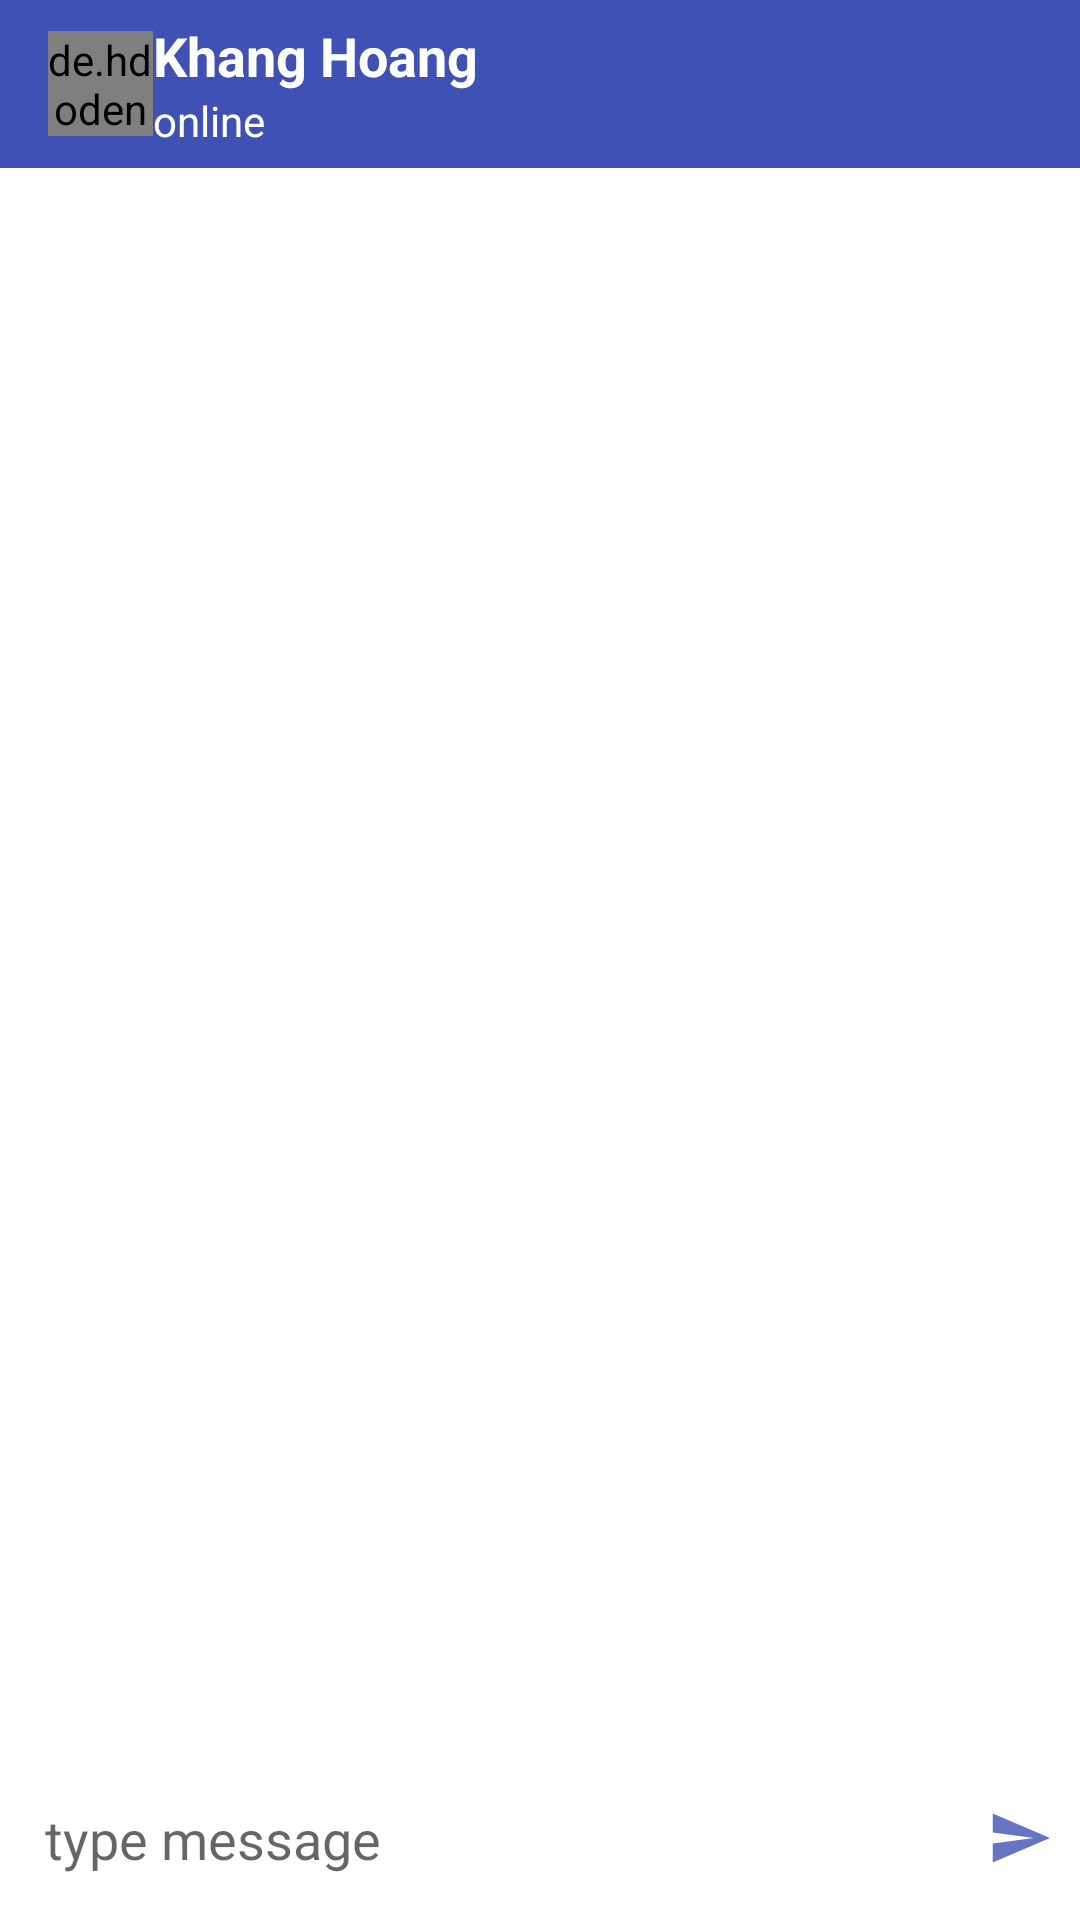

Here is an Android app screen rendered from its layout file. Give the layout XML and the strings, colors and styles it references.
<!-- AndroidManifest.xml: application theme Theme.SocialMedia -->
<!-- res/layout/activity_chat.xml -->
<?xml version="1.0" encoding="utf-8"?>
<RelativeLayout xmlns:android="http://schemas.android.com/apk/res/android"
    xmlns:app="http://schemas.android.com/apk/res-auto"
    xmlns:tools="http://schemas.android.com/tools"
    android:layout_width="match_parent"
    android:layout_height="match_parent"
    tools:context=".ChatActivity">

    <androidx.appcompat.widget.Toolbar
        android:id="@+id/toolbar"
        android:layout_width="match_parent"
        android:layout_height="?android:attr/actionBarSize"
        android:background="@color/my_color"
        android:theme="@style/ThemeOverlay.AppCompat.Dark.ActionBar">

        <de.hdodenhof.circleimageview.CircleImageView
            android:layout_width="35dp"
            android:layout_height="35dp"
            android:id="@+id/profileIv"
            android:src="@drawable/ic_face_black"
            android:scaleType="centerCrop"/>

        <LinearLayout
            android:layout_width="match_parent"
            android:layout_height="wrap_content"
            android:gravity="center_vertical"
            android:orientation="vertical">
            <TextView
                android:id="@+id/nameTv"
                android:layout_width="wrap_content"
                android:layout_height="wrap_content"
                android:text="Khang Hoang"
                android:textSize="18sp"
                android:textColor="@color/white"
                android:textStyle="bold"/>
            <TextView
                android:id="@+id/userStatusTv"
                android:layout_width="wrap_content"
                android:layout_height="wrap_content"
                android:text="online"
                android:textColor="@color/white"/>
        </LinearLayout>


    </androidx.appcompat.widget.Toolbar>

    <androidx.recyclerview.widget.RecyclerView
        android:layout_width="match_parent"
        android:layout_height="wrap_content"
        android:layout_below="@id/toolbar"
        android:id="@+id/chat_rcv"/>

    <LinearLayout
        android:layout_width="match_parent"
        android:layout_height="wrap_content"
        android:orientation="horizontal"
        android:layout_alignParentBottom="true"
        android:gravity="center">

        <EditText
            android:padding="15dp"
            android:layout_weight="1"
            android:layout_width="match_parent"
            android:layout_height="wrap_content"
            android:inputType="textCapSentences|textMultiLine"
            android:hint="type message"
            android:background="@null"
            android:id="@+id/messageEt"/>

        <ImageButton
            android:layout_width="40dp"
            android:layout_height="40dp"
            android:id="@+id/sendBtn"
            android:src="@drawable/ic_send_custom"
            android:background="@null"/>
    </LinearLayout>

</RelativeLayout>
<!-- resources referenced by this layout -->
<resources>
  <color name="my_color">#3F51B5</color>
  <color name="white">#FFFFFFFF</color>
  <!-- drawable ic_face_black (drawable-anydpi) -->
  <vector xmlns:android="http://schemas.android.com/apk/res/android"
      android:width="24dp"
      android:height="24dp"
      android:viewportWidth="24"
      android:viewportHeight="24"
      android:tint="#FFFFFF"
      android:alpha="0.8">
    <group android:scaleX="0.90909094"
        android:scaleY="0.90909094"
        android:translateX="1.0909091"
        android:translateY="1.0909091">
      <path
          android:fillColor="@android:color/white"
          android:pathData="M11.99,2C6.47,2 2,6.48 2,12s4.47,10 9.99,10C17.52,22 22,17.52 22,12S17.52,2 11.99,2zM12,20c-4.42,0 -8,-3.58 -8,-8s3.58,-8 8,-8 8,3.58 8,8 -3.58,8 -8,8zM15.5,11c0.83,0 1.5,-0.67 1.5,-1.5S16.33,8 15.5,8 14,8.67 14,9.5s0.67,1.5 1.5,1.5zM8.5,11c0.83,0 1.5,-0.67 1.5,-1.5S9.33,8 8.5,8 7,8.67 7,9.5 7.67,11 8.5,11zM12,17.5c2.33,0 4.31,-1.46 5.11,-3.5L6.89,14c0.8,2.04 2.78,3.5 5.11,3.5z"/>
    </group>
  </vector>
  <!-- drawable ic_send_custom (drawable-anydpi) -->
  <vector xmlns:android="http://schemas.android.com/apk/res/android"
      android:width="24dp"
      android:height="24dp"
      android:viewportWidth="24"
      android:viewportHeight="24"
      android:tint="#3F51B5"
      android:alpha="0.8"
      android:autoMirrored="true">
    <group android:scaleX="0.90909094"
        android:scaleY="0.90909094"
        android:translateX="1.0909091"
        android:translateY="1.0909091">
      <path
          android:fillColor="@android:color/white"
          android:pathData="M2.01,21L23,12 2.01,3 2,10l15,2 -15,2z"/>
    </group>
  </vector>
  <style name="Theme.SocialMedia" parent="Theme.MaterialComponents.DayNight.DarkActionBar">
          
          <item name="colorPrimary">@color/purple_500</item>
          <item name="colorPrimaryVariant">@color/purple_700</item>
          <item name="colorOnPrimary">@color/white</item>
          
          <item name="colorSecondary">@color/teal_200</item>
          <item name="colorSecondaryVariant">@color/teal_700</item>
          <item name="colorOnSecondary">@color/black</item>
          
          <item name="android:statusBarColor" tools:targetApi="l">?attr/colorPrimaryVariant</item>
          
      </style>
  <color name="purple_500">#FF6200EE</color>
  <color name="purple_700">#FF3700B3</color>
  <color name="teal_200">#FF03DAC5</color>
  <color name="teal_700">#FF018786</color>
  <color name="black">#FF000000</color>
</resources>
